Run: headless pygame with SDL's dummy video driver; simulated clock (each Clock.tick advances the game by its frame time, no real sleeping); random seed 0; keys injected as events and as key.get_pressed() state; no mouse input.
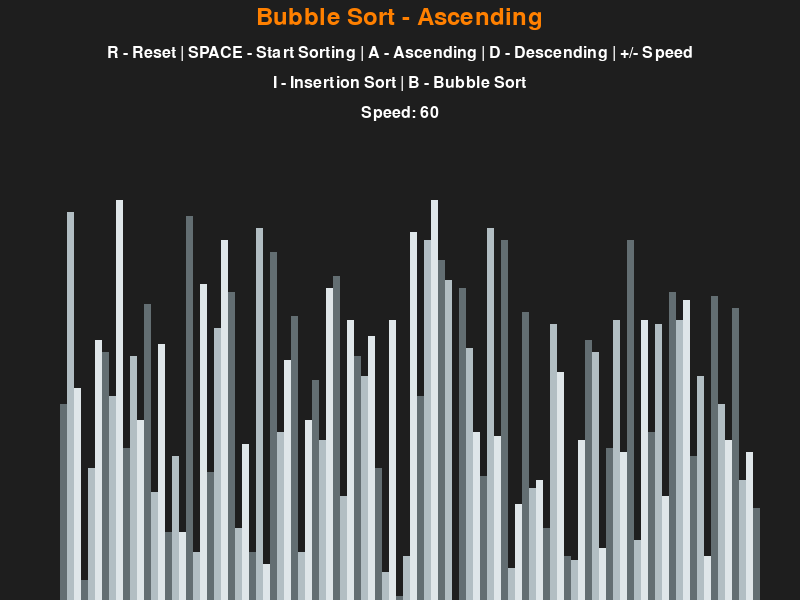
Frame 1 of 4 · flips 1–60 · no input
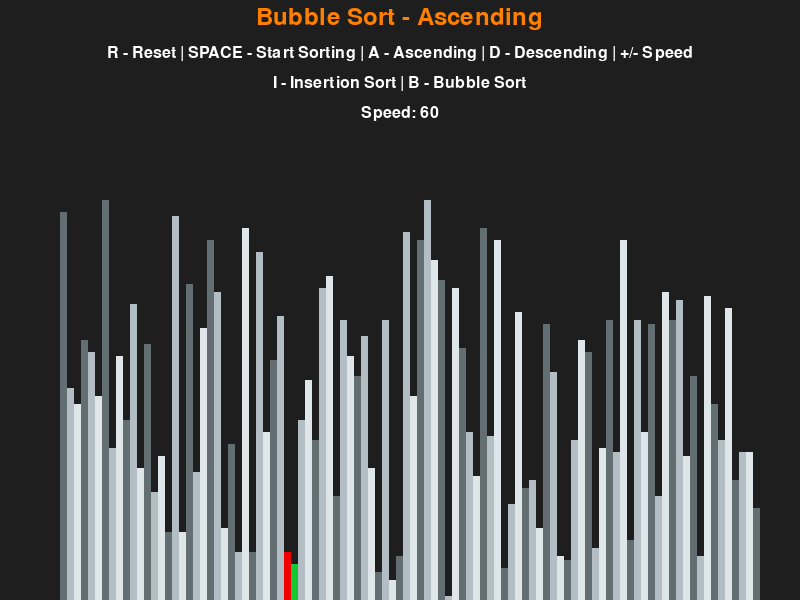
Frame 2 of 4 · flips 61–180 · tapped SPACE, RETURN · held RIGHT (→), D
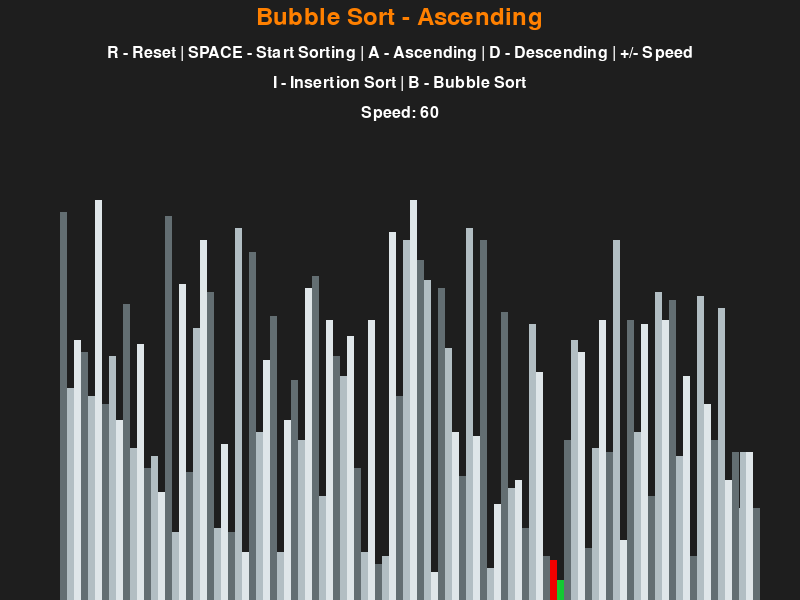
Frame 3 of 4 · flips 181–300 · held DOWN (↓), S
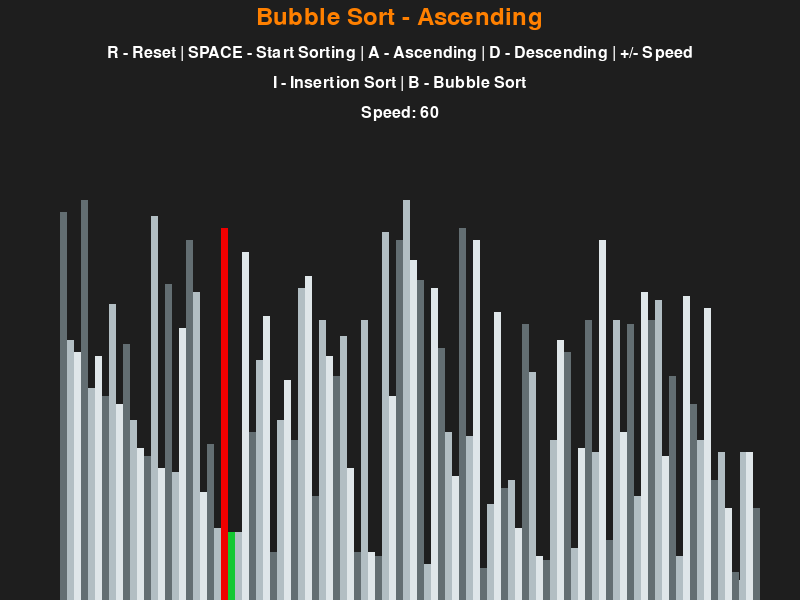
Frame 4 of 4 · flips 301–420 · held LEFT (←), A, UP (↑), W

The pygame program that drew these frames:

import pygame # type: ignore
import random
import math

pygame.init()

class DrawInformation:
    BLACK = 0, 0, 0
    WHITE = 255, 255, 255
    BLUE = 0, 102, 204
    RED = 240, 0, 0
    GREEN = 20, 200, 50
    ORANGE = 255, 128, 0
    BACKGROUND_COLOR = (30, 30, 30)

    GRADIENTS = [
        (99, 110, 114),
        (178, 190, 195),
        (223, 230, 233)
    ]

    FONT = pygame.font.SysFont('arial', 24)
    LARGE_FONT = pygame.font.SysFont('arial', 36)

    SIDE_PAD = 120
    TOP_PAD = 160

    def __init__(self, width, height, lst):
        self.width = width
        self.height = height

        self.window = pygame.display.set_mode((width, height))
        pygame.display.set_caption("Sorting Algorithm Visualization")
        self.set_list(lst)

    def set_list(self, lst):
        self.lst = lst
        self.min_val = min(lst)
        self.max_val = max(lst)

        self.block_width = round((self.width - self.SIDE_PAD) / len(lst))
        self.block_height = math.floor((self.height - self.TOP_PAD) / (self.max_val - self.min_val))
        self.start_x = self.SIDE_PAD // 2


def draw(draw_info, algo_name, ascending, speed):
    draw_info.window.fill(draw_info.BACKGROUND_COLOR)

    title = draw_info.LARGE_FONT.render(f"{algo_name} - {'Ascending' if ascending else 'Descending'}", 1, draw_info.ORANGE)
    draw_info.window.blit(title, (draw_info.width/2 - title.get_width()/2 , 5))

    controls = draw_info.FONT.render("R - Reset | SPACE - Start Sorting | A - Ascending | D - Descending | +/- Speed", 1, draw_info.WHITE)
    draw_info.window.blit(controls, (draw_info.width/2 - controls.get_width()/2 , 45))

    sorting = draw_info.FONT.render("I - Insertion Sort | B - Bubble Sort", 1, draw_info.WHITE)
    draw_info.window.blit(sorting, (draw_info.width/2 - sorting.get_width()/2 , 75))

    speed_display = draw_info.FONT.render(f"Speed: {speed}", 1, draw_info.WHITE)
    draw_info.window.blit(speed_display, (draw_info.width/2 - speed_display.get_width()/2, 105))

    draw_list(draw_info)
    pygame.display.update()


def draw_list(draw_info, color_positions={}, clear_bg=False):
    lst = draw_info.lst

    if clear_bg:
        clear_rect = (draw_info.SIDE_PAD//2, draw_info.TOP_PAD, 
                      draw_info.width - draw_info.SIDE_PAD, draw_info.height - draw_info.TOP_PAD)
        pygame.draw.rect(draw_info.window, draw_info.BACKGROUND_COLOR, clear_rect)

    for i, val in enumerate(lst):
        x = draw_info.start_x + i * draw_info.block_width
        y = draw_info.height - (val - draw_info.min_val) * draw_info.block_height

        color = draw_info.GRADIENTS[i % 3]

        if i in color_positions:
            color = color_positions[i] 

        pygame.draw.rect(draw_info.window, color, (x, y, draw_info.block_width, draw_info.height))

    if clear_bg:
        pygame.display.update()


def generate_starting_list(n, min_val, max_val):
    lst = [random.randint(min_val, max_val) for _ in range(n)]
    return lst


def bubble_sort(draw_info, ascending=True):
    lst = draw_info.lst

    for i in range(len(lst) - 1):
        for j in range(len(lst) - 1 - i):
            num1 = lst[j]
            num2 = lst[j + 1]

            if (num1 > num2 and ascending) or (num1 < num2 and not ascending):
                lst[j], lst[j + 1] = lst[j + 1], lst[j]
                draw_list(draw_info, {j: draw_info.RED, j + 1: draw_info.GREEN}, True)
                yield True

    return lst

def insertion_sort(draw_info, ascending=True):
    lst = draw_info.lst

    for i in range(1, len(lst)):
        current = lst[i]

        while True:
            ascending_sort = i > 0 and lst[i - 1] > current and ascending
            descending_sort = i > 0 and lst[i - 1] < current and not ascending

            if not ascending_sort and not descending_sort:
                break

            lst[i] = lst[i - 1]
            i -= 1
            lst[i] = current
            draw_list(draw_info, {i - 1: draw_info.RED, i: draw_info.GREEN}, True)
            yield True

    return lst


def main():
    run = True
    clock = pygame.time.Clock()

    n = 100
    min_val = 0
    max_val = 100
    speed = 60

    lst = generate_starting_list(n, min_val, max_val)
    draw_info = DrawInformation(800, 600, lst)
    sorting = False
    ascending = True

    sorting_algorithm = bubble_sort
    sorting_algo_name = "Bubble Sort"
    sorting_algorithm_generator = None

    while run:
        clock.tick(speed)

        if sorting:
            try:
                next(sorting_algorithm_generator)
            except StopIteration:
                sorting = False
        else:
            draw(draw_info, sorting_algo_name, ascending, speed)

        for event in pygame.event.get():
            if event.type == pygame.QUIT:
                run = False

            if event.type != pygame.KEYDOWN:
                continue

            if event.key == pygame.K_r:
                lst = generate_starting_list(n, min_val, max_val)
                draw_info.set_list(lst)
                sorting = False
            elif event.key == pygame.K_SPACE and not sorting:
                sorting = True
                sorting_algorithm_generator = sorting_algorithm(draw_info, ascending)
            elif event.key == pygame.K_a and not sorting:
                ascending = True
            elif event.key == pygame.K_d and not sorting:
                ascending = False
            elif event.key == pygame.K_i and not sorting:
                sorting_algorithm = insertion_sort
                sorting_algo_name = "Insertion Sort"
            elif event.key == pygame.K_b and not sorting:
                sorting_algorithm = bubble_sort
                sorting_algo_name = "Bubble Sort"
            elif event.key == pygame.K_PLUS or event.key == pygame.K_EQUALS:  # Increase speed
                speed = min(speed + 10, 240)  # Limit max speed
            elif event.key == pygame.K_MINUS:  # Decrease speed
                speed = max(speed - 10, 10)  # Limit min speed

    pygame.quit()


if __name__ == "__main__":
    main()
